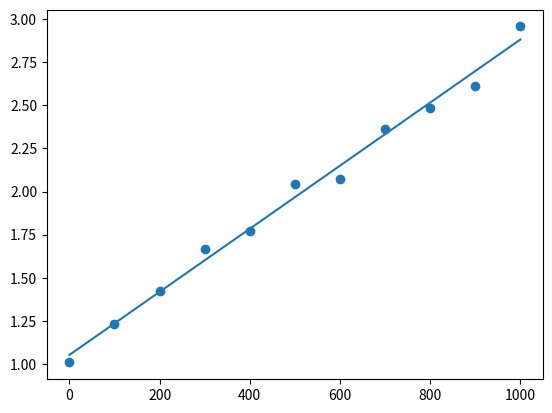

The script that saved this image:
import numpy as np
import matplotlib.pyplot as plt
import sys, time, os
import random
from optparse import OptionParser

def func (x, tilt=0.1, offset=1.0):
    tilt   += random.uniform(0, 0.1)/10
    offset += random.uniform(0, 1)/10
    a = np.tan(np.deg2rad(tilt))
    b = offset
    return a*x + b 

if __name__ == "__main__":
    argvs = sys.argv  
    parser = OptionParser()
    parser.add_option("--tilt"  , dest="tilt"  , default=0.1)
    parser.add_option("--offset", dest="offset", default=1.0)
    opt, argc = parser.parse_args(argvs)

    dt = []
    px = np.linspace (0, 1000, 11)
    for x in px:
        dt.append ([x, func(x, opt.tilt, opt.offset)])
    dt = np.array(dt)
    a, b = np.polyfit(dt[:,0], dt[:,1], 1)
    print (np.rad2deg(np.arctan(a)), b)

    plt.figure()
    plt.scatter (dt[:,0], dt[:,1])
    plt.plot (px, a*px+b)
    #plt.show()
